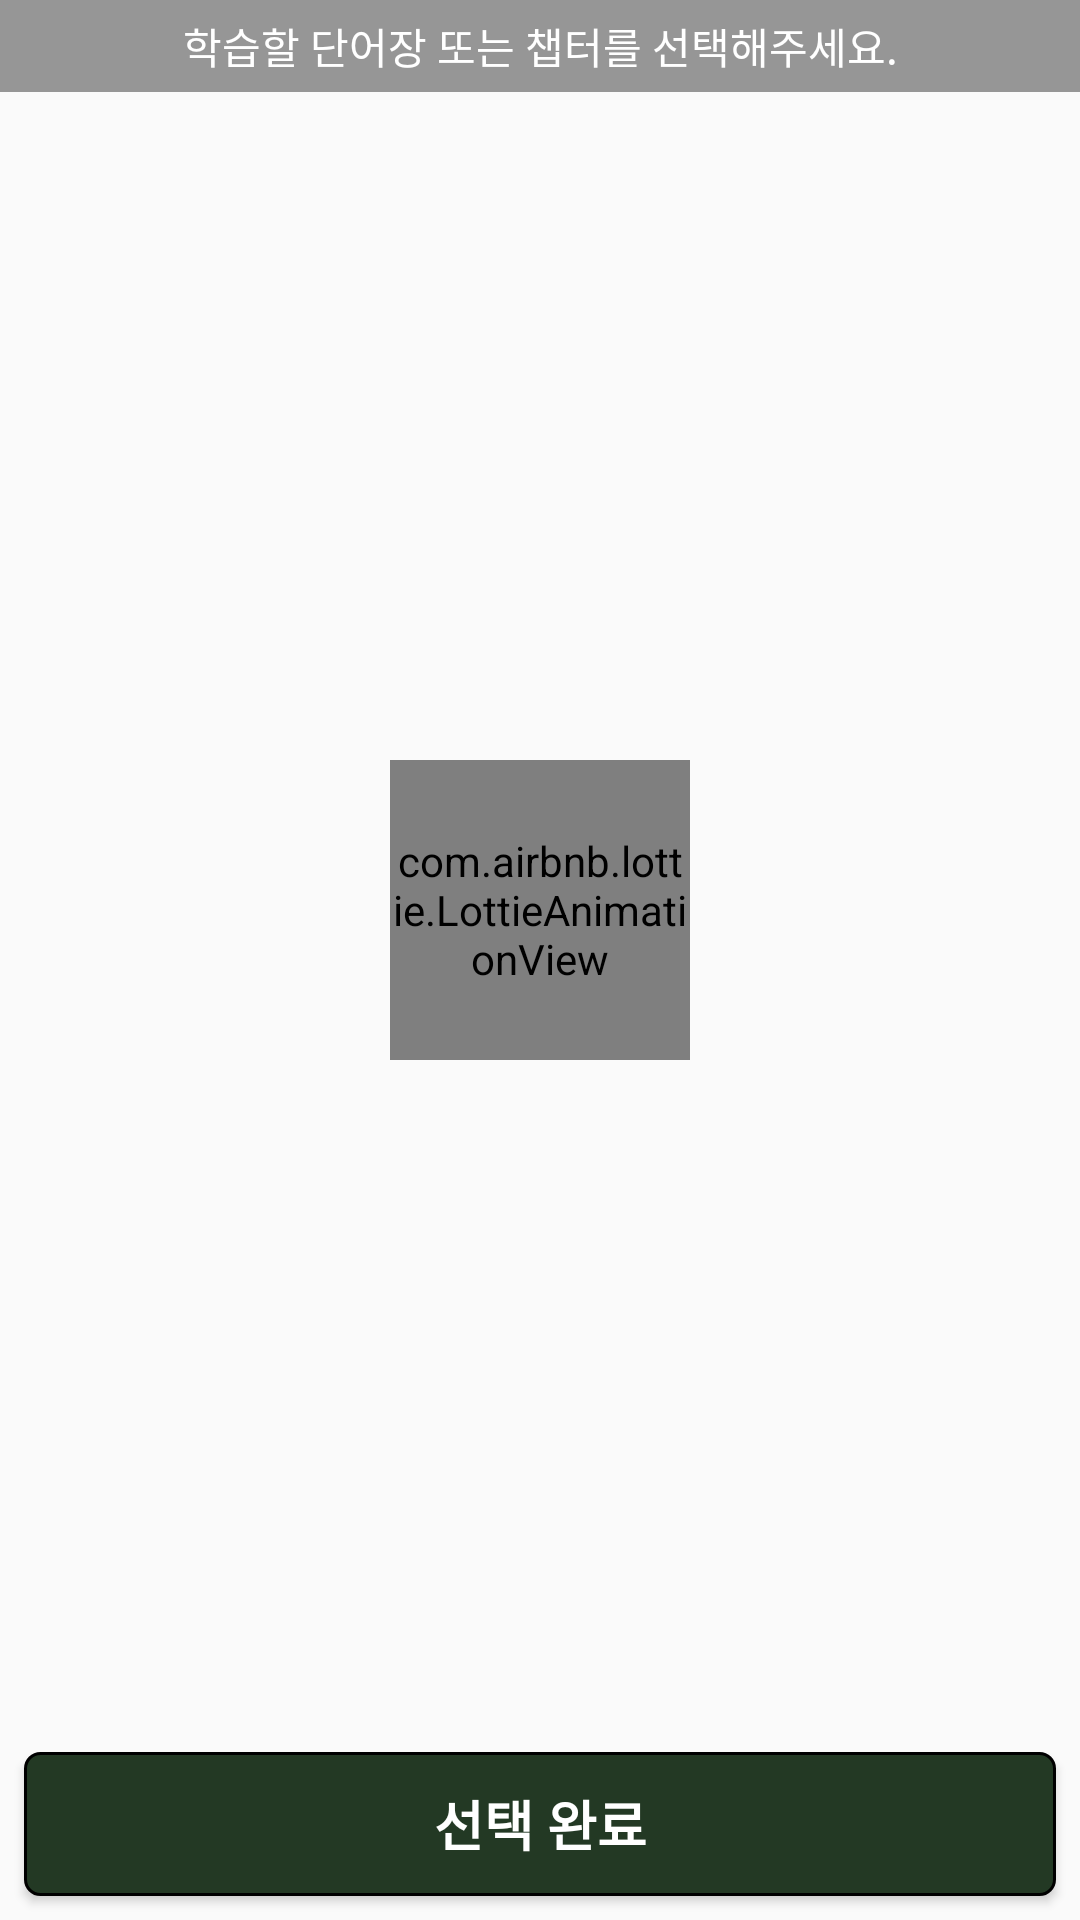

The Android layout XML behind this screen, and the referenced resources:
<!-- AndroidManifest.xml: application theme AppTheme -->
<!-- res/layout/activity_select_chapter.xml -->
<?xml version="1.0" encoding="utf-8"?>
<androidx.constraintlayout.widget.ConstraintLayout xmlns:android="http://schemas.android.com/apk/res/android"
    xmlns:app="http://schemas.android.com/apk/res-auto"
    xmlns:tools="http://schemas.android.com/tools"
    android:layout_width="match_parent"
    android:layout_height="match_parent"
    tools:context=".Activities.StudyActivities.SelectChapterActivity">

    <Button
        android:id="@+id/btn_select_finish"
        android:layout_width="0dp"
        android:layout_height="wrap_content"
        android:layout_marginStart="8dp"
        android:layout_marginEnd="8dp"
        android:layout_marginBottom="8dp"
        android:background="@drawable/rounded_button_login"
        android:text="선택 완료"
        android:textAllCaps="false"
        android:textColor="#FFFFFF"
        android:textSize="18sp"
        android:textStyle="bold"
        app:layout_constraintBottom_toBottomOf="parent"
        app:layout_constraintEnd_toEndOf="parent"
        app:layout_constraintStart_toStartOf="parent" />

    <TextView
        android:id="@+id/textView13"
        android:layout_width="0dp"
        android:layout_height="wrap_content"
        android:background="#969696"
        android:gravity="center"
        android:paddingTop="5dp"
        android:paddingBottom="5dp"
        android:text="학습할 단어장 또는 챕터를 선택해주세요."
        android:textColor="#FFFFFF"
        app:layout_constraintEnd_toEndOf="parent"
        app:layout_constraintStart_toStartOf="parent"
        app:layout_constraintTop_toTopOf="parent" />

    <androidx.recyclerview.widget.RecyclerView
        android:id="@+id/recyclerview_select"
        android:layout_width="409dp"
        android:layout_height="0dp"
        android:layout_marginBottom="8dp"
        app:layout_constraintBottom_toTopOf="@+id/btn_select_finish"
        app:layout_constraintEnd_toEndOf="parent"
        app:layout_constraintHorizontal_bias="0.0"
        app:layout_constraintStart_toStartOf="parent"
        app:layout_constraintTop_toBottomOf="@+id/textView13"
        app:layout_constraintVertical_bias="1.0" />

    <com.airbnb.lottie.LottieAnimationView
        android:id="@+id/loading_anim"
        android:layout_width="100dp"
        android:layout_height="100dp"
        app:layout_constraintBottom_toBottomOf="@+id/recyclerview_select"
        app:layout_constraintEnd_toEndOf="parent"
        app:layout_constraintStart_toStartOf="@+id/recyclerview_select"
        app:layout_constraintTop_toBottomOf="@+id/textView13" />
</androidx.constraintlayout.widget.ConstraintLayout>
<!-- resources referenced by this layout -->
<resources>
  <!-- drawable rounded_button_login (drawable-v24) -->
  <?xml version="1.0" encoding="utf-8"?>
  <shape xmlns:android="http://schemas.android.com/apk/res/android"
      android:padding="10dp"
      android:shape="rectangle" >
      <solid android:color="@color/colorPrimaryDark" />
      <corners
          android:bottomLeftRadius="5dp"
          android:bottomRightRadius="5dp"
          android:topLeftRadius="5dp"
          android:topRightRadius="5dp" />
      <stroke
          android:width="1dp"
          android:color="#000000" />
  </shape>
  <style name="AppTheme" parent="Theme.AppCompat.Light.NoActionBar">
          
          <item name="colorPrimary">@color/colorPrimary</item>
          <item name="colorPrimaryDark">@color/colorPrimaryDark</item>
          <item name="colorAccent">@color/colorAccent</item>
          <item name="android:actionOverflowButtonStyle">@style/AppTheme.OverFlow</item>
      </style>
  <color name="colorPrimaryDark">#233924</color>
  <color name="colorPrimary">#9cbee2</color>
  <color name="colorAccent">#3C713E</color>
  <style name="AppTheme.OverFlow" parent="Widget.AppCompat.ActionButton.Overflow">
          <item name="android:tint">@color/white</item>
      </style>
  <color name="white">#FFFFFF</color>
</resources>
